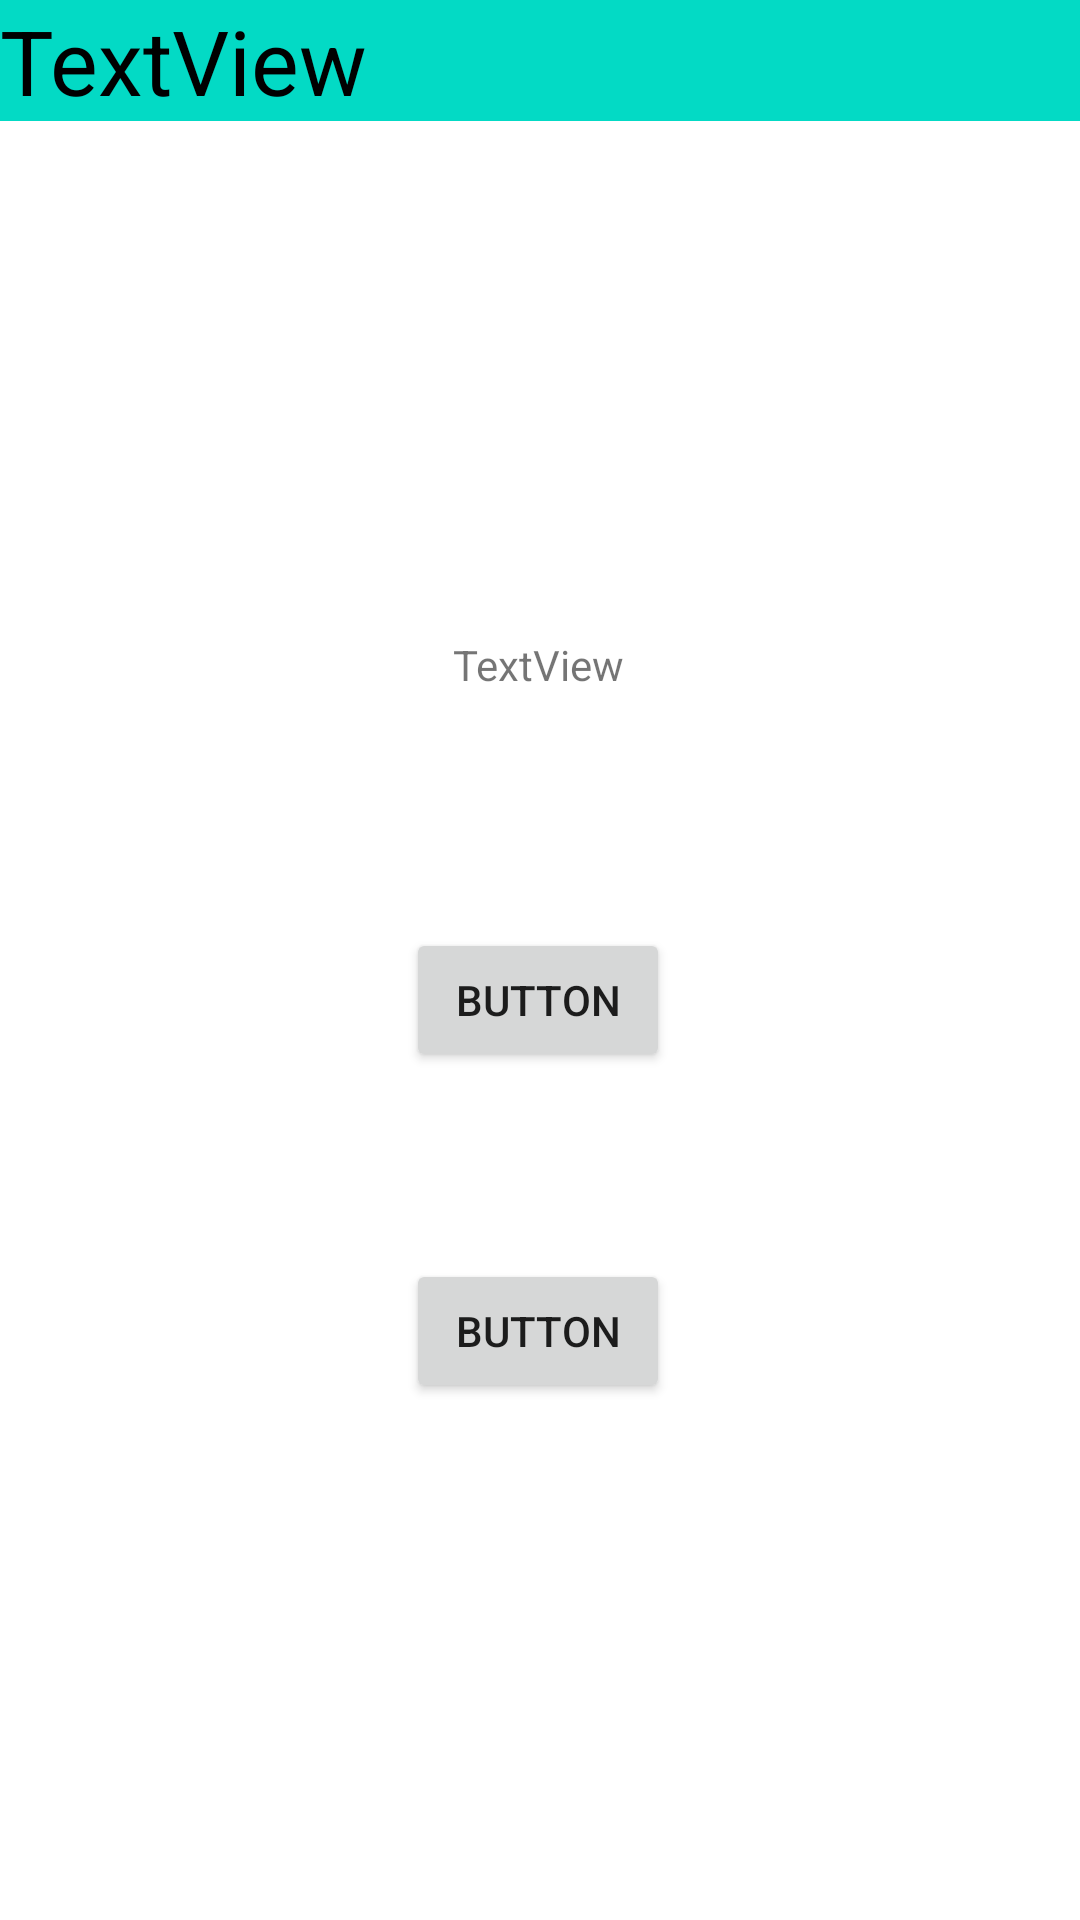

Here is an Android app screen rendered from its layout file. Give the layout XML and the strings, colors and styles it references.
<!-- AndroidManifest.xml: application theme Theme.Start1 -->
<!-- res/layout/activity_main.xml -->
<?xml version="1.0" encoding="utf-8"?>
<androidx.constraintlayout.widget.ConstraintLayout
    xmlns:android="http://schemas.android.com/apk/res/android"
    xmlns:app="http://schemas.android.com/apk/res-auto"
    xmlns:tools="http://schemas.android.com/tools"
    android:layout_width="match_parent"
    android:layout_height="match_parent"
    tools:context=".MainActivity">

    <TextView
        android:id="@+id/textView"
        android:layout_width="wrap_content"
        android:layout_height="19dp"
        android:layout_marginStart="16dp"
        android:layout_marginTop="212dp"
        android:layout_marginEnd="16dp"
        android:text="TextView"

        app:layout_constraintEnd_toEndOf="parent"
        app:layout_constraintHorizontal_bias="0.498"
        app:layout_constraintStart_toStartOf="parent"
        app:layout_constraintTop_toTopOf="parent" />

    <TextView
        android:id="@+id/tv1"
        style="@style/view1"
        android:text="TextView"
        tools:ignore="MissingConstraints" />

    <Button
        android:id="@+id/button"
        android:layout_width="wrap_content"
        android:layout_height="wrap_content"
        android:layout_marginTop="16dp"
        android:text="Button"
        app:layout_constraintBottom_toTopOf="@+id/button1"
        app:layout_constraintEnd_toEndOf="parent"
        app:layout_constraintHorizontal_bias="0.498"
        app:layout_constraintStart_toStartOf="parent"
        app:layout_constraintTop_toBottomOf="@+id/textView" />

    <Button
        android:id="@+id/button1"
        android:layout_width="wrap_content"
        android:layout_height="wrap_content"
        android:layout_marginTop="16dp"
        android:text="Button"
        app:layout_constraintBottom_toBottomOf="parent"
        app:layout_constraintEnd_toEndOf="parent"
        app:layout_constraintHorizontal_bias="0.498"
        app:layout_constraintStart_toStartOf="parent"
        app:layout_constraintTop_toBottomOf="@+id/textView" />

</androidx.constraintlayout.widget.ConstraintLayout>
<!-- resources referenced by this layout -->
<resources>
  <style name="view1">
          <item name="android:layout_width">match_parent</item>
          <item name="android:layout_height">wrap_content</item>
          <item name="android:textSize">30sp</item>x
          <item name="android:textColor">@color/black</item>
          <item name="android:background">@color/teal_200</item>
      </style>
  <style name="Theme.Start1" parent="Theme.MaterialComponents.DayNight.DarkActionBar">
          
          <item name="colorPrimary">@color/purple_500</item>
          <item name="colorPrimaryVariant">@color/purple_700</item>
          <item name="colorOnPrimary">@color/white</item>
          
          <item name="colorSecondary">@color/teal_200</item>
          <item name="colorSecondaryVariant">@color/teal_700</item>
          <item name="colorOnSecondary">@color/black</item>
          
          <item name="android:statusBarColor" tools:targetApi="l">?attr/colorPrimaryVariant</item>
          
      </style>
  <color name="black">#FF000000</color>
  <color name="teal_200">#FF03DAC5</color>
  <color name="purple_500">#FF6200EE</color>
  <color name="purple_700">#FF3700B3</color>
  <color name="white">#FFFFFFFF</color>
  <color name="teal_700">#FF018786</color>
</resources>
